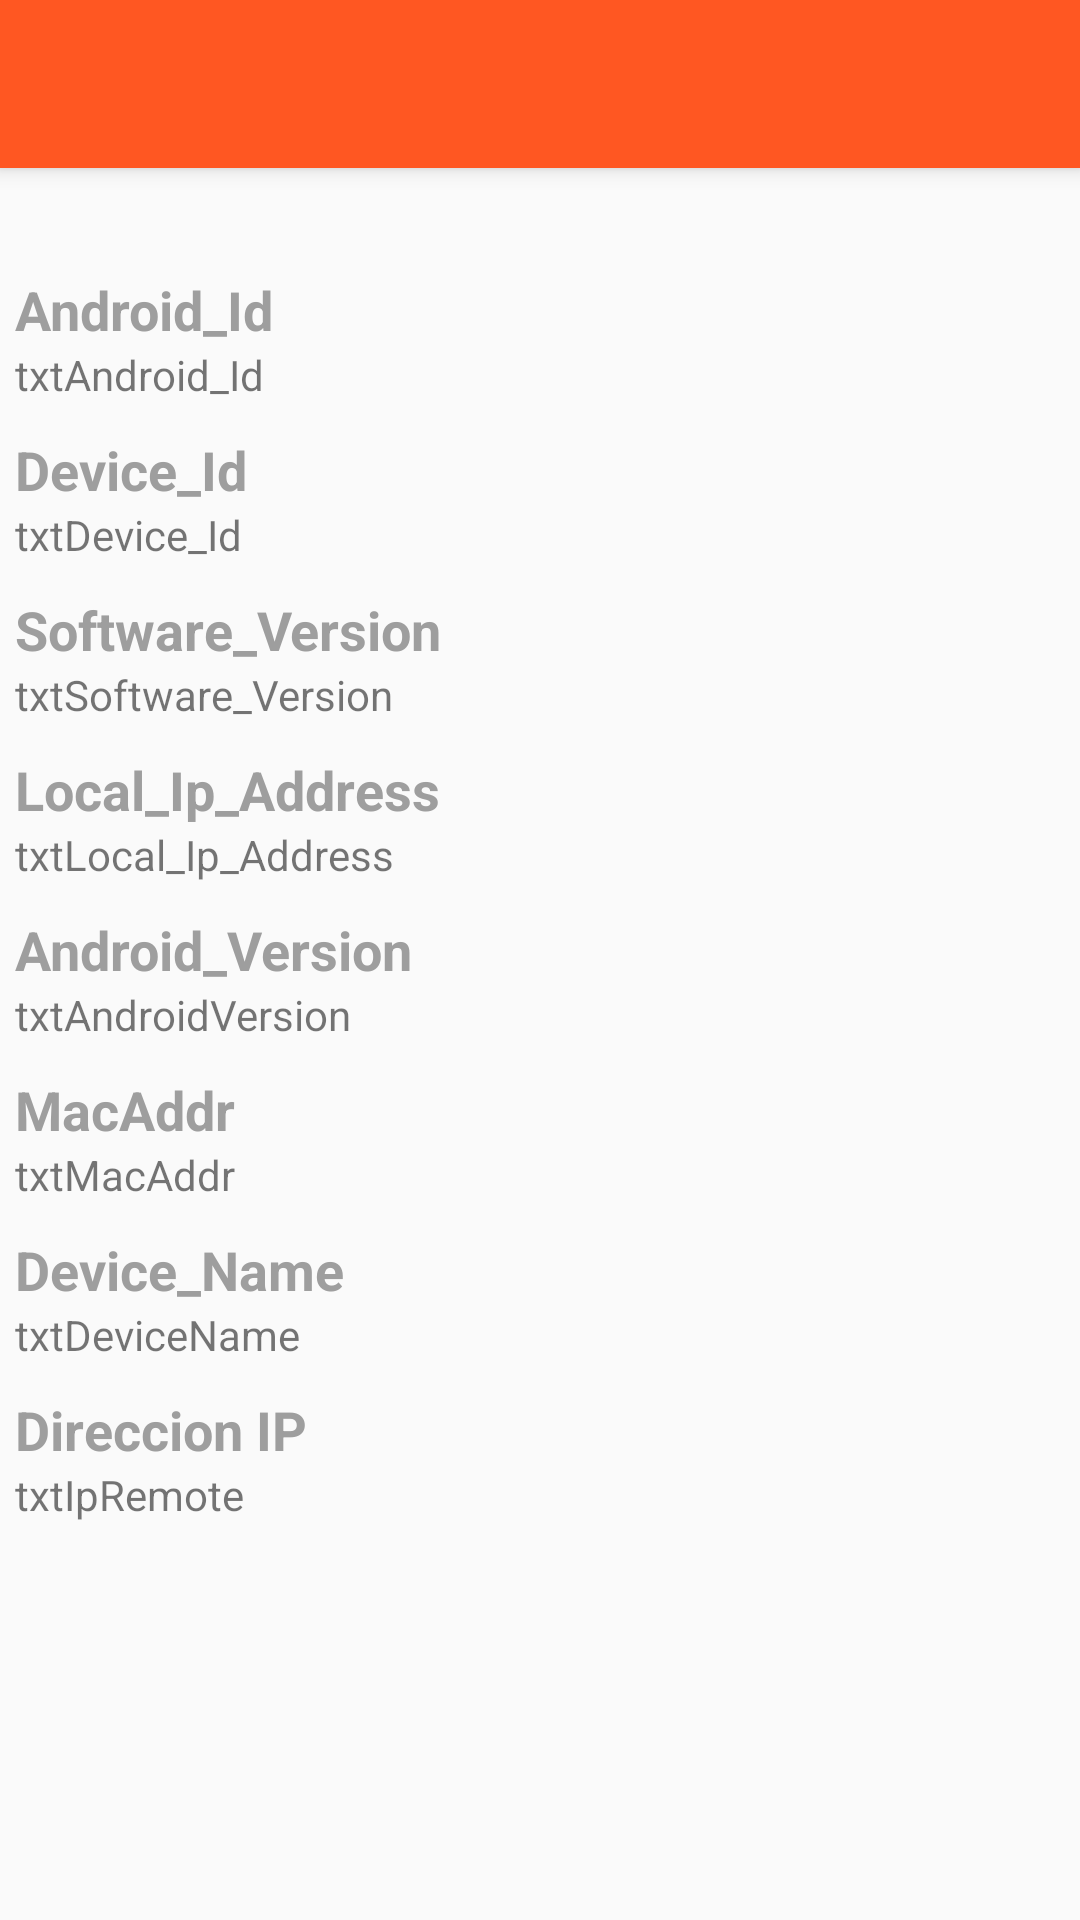

Layout XML and referenced resources for this Android screen:
<!-- AndroidManifest.xml: application theme MiTema -->
<!-- res/layout/activity_device_master.xml -->
<?xml version="1.0" encoding="utf-8"?>
<android.support.design.widget.CoordinatorLayout  xmlns:android="http://schemas.android.com/apk/res/android"
    xmlns:app="http://schemas.android.com/apk/res-auto"
    xmlns:tools="http://schemas.android.com/tools"
    android:layout_width="match_parent"
    android:layout_height="match_parent"
    android:orientation="vertical"
    tools:context="com.datatakehnn.activities.master.DeviceMasterActivity">
    



    <android.support.design.widget.AppBarLayout
        android:layout_width="match_parent"
        android:layout_height="wrap_content"
        android:theme="@style/MiTema.AppBarOverlay">
        <android.support.v7.widget.Toolbar
            android:id="@+id/toolbar"
            android:layout_width="match_parent"
            android:layout_height="?attr/actionBarSize"
            app:popupTheme="@style/MiTema.PopupOverlay" />
    </android.support.design.widget.AppBarLayout>



    <ScrollView
        app:layout_behavior="@string/appbar_scrolling_view_behavior"
        android:id="@+id/container"
        android:layout_width="fill_parent"
        android:layout_height="fill_parent">

        <LinearLayout

            android:layout_width="match_parent"
            android:layout_height="wrap_content"
            android:orientation="vertical">
            <ImageView
                android:layout_margin="@dimen/activity_horizontal_margin"
                android:id="@+id/imageView5"
                android:layout_width="match_parent"
                android:layout_height="30dp"
                app:srcCompat="@drawable/logo" />

            <LinearLayout
                android:layout_width="match_parent"
                android:layout_height="match_parent"
                android:orientation="vertical"
                android:padding="5dp">

                <TextView

                    android:layout_width="match_parent"
                    android:layout_height="wrap_content"
                    android:text="Android_Id"
                    android:textColor="@color/colorAccent"
                    android:textSize="18sp"
                    android:textStyle="bold" />

                <TextView
                    android:id="@+id/txtAndroid_Id"
                    android:layout_width="match_parent"
                    android:layout_height="wrap_content"
                    android:elevation="0dp"
                    android:text="txtAndroid_Id" />
            </LinearLayout>

            <LinearLayout

                android:layout_width="match_parent"
                android:layout_height="match_parent"
                android:orientation="vertical"
                android:padding="5dp">

                <TextView

                    android:layout_width="match_parent"
                    android:layout_height="wrap_content"
                    android:text="Device_Id"
                    android:textColor="@color/colorAccent"
                    android:textSize="18sp"
                    android:textStyle="bold" />

                <TextView
                    android:id="@+id/txtDevice_Id"
                    android:layout_width="match_parent"
                    android:layout_height="wrap_content"
                    android:text="txtDevice_Id" />
            </LinearLayout>

            <LinearLayout

                android:layout_width="match_parent"
                android:layout_height="match_parent"
                android:orientation="vertical"
                android:padding="5dp">

                <TextView

                    android:layout_width="match_parent"
                    android:layout_height="wrap_content"
                    android:text="Software_Version"
                    android:textColor="@color/colorAccent"
                    android:textSize="18sp"
                    android:textStyle="bold" />

                <TextView
                    android:id="@+id/txtSoftware_Version"
                    android:layout_width="match_parent"
                    android:layout_height="wrap_content"
                    android:text="txtSoftware_Version" />
            </LinearLayout>

            <LinearLayout

                android:layout_width="match_parent"
                android:layout_height="match_parent"
                android:orientation="vertical"
                android:padding="5dp">

                <TextView

                    android:layout_width="match_parent"
                    android:layout_height="wrap_content"
                    android:text="Local_Ip_Address"
                    android:textColor="@color/colorAccent"
                    android:textSize="18sp"
                    android:textStyle="bold" />

                <TextView
                    android:id="@+id/txtLocal_Ip_Address"
                    android:layout_width="match_parent"
                    android:layout_height="wrap_content"
                    android:text="txtLocal_Ip_Address" />
            </LinearLayout>

            <LinearLayout

                android:layout_width="match_parent"
                android:layout_height="match_parent"
                android:orientation="vertical"
                android:padding="5dp">

                <TextView

                    android:layout_width="match_parent"
                    android:layout_height="wrap_content"
                    android:text="Android_Version"
                    android:textColor="@color/colorAccent"
                    android:textSize="18sp"
                    android:textStyle="bold" />

                <TextView
                    android:id="@+id/txtAndroidVersion"
                    android:layout_width="match_parent"
                    android:layout_height="wrap_content"
                    android:text="txtAndroidVersion" />
            </LinearLayout>

            <LinearLayout
                android:layout_width="match_parent"
                android:layout_height="wrap_content"
                android:orientation="vertical"
                android:padding="5dp">

                <TextView
                    android:id="@+id/textView4"
                    android:layout_width="match_parent"
                    android:layout_height="wrap_content"
                    android:text="MacAddr"
                    android:textColor="@color/colorAccent"
                    android:textSize="18sp"
                    android:textStyle="bold" />

                <TextView
                    android:id="@+id/txtMacAddr"
                    android:layout_width="match_parent"
                    android:layout_height="wrap_content"
                    android:text="txtMacAddr" />
            </LinearLayout>

            <LinearLayout

                android:layout_width="match_parent"
                android:layout_height="wrap_content"
                android:orientation="vertical"
                android:padding="5dp">

                <TextView

                    android:layout_width="match_parent"
                    android:layout_height="wrap_content"
                    android:text="Device_Name"
                    android:textColor="@color/colorAccent"
                    android:textSize="18sp"
                    android:textStyle="bold" />

                <TextView
                    android:id="@+id/txtDeviceName"
                    android:layout_width="match_parent"
                    android:layout_height="wrap_content"
                    android:text="txtDeviceName" />
            </LinearLayout>

            <LinearLayout

                android:layout_width="match_parent"
                android:layout_height="match_parent"
                android:orientation="vertical"
                android:padding="5dp">

                <TextView
                    android:id="@+id/textView7"
                    android:layout_width="match_parent"
                    android:layout_height="wrap_content"
                    android:text="Direccion IP"
                    android:textColor="@color/colorAccent"
                    android:textSize="18sp"
                    android:textStyle="bold" />

                <TextView
                    android:id="@+id/txtIpRemote"
                    android:layout_width="match_parent"
                    android:layout_height="wrap_content"
                    android:text="txtIpRemote" />
            </LinearLayout>

        </LinearLayout>
    </ScrollView>
</android.support.design.widget.CoordinatorLayout >
<!-- resources referenced by this layout -->
<resources>
  <color name="colorAccent">#9E9E9E</color>
  <!-- drawable logo: png bitmap (drawable-nodpi, 40797 bytes) -->
  <style name="MiTema.AppBarOverlay" parent="ThemeOverlay.AppCompat.Dark.ActionBar" />
  <style name="MiTema.PopupOverlay" parent="ThemeOverlay.AppCompat.Light" />
  <style name="MiTema" parent="Theme.AppCompat.Light.DarkActionBar">
          
          <item name="colorPrimary">@color/colorPrimary</item>
          <item name="colorPrimaryDark">@color/colorPrimaryDark</item>
          <item name="colorAccent">@color/colorAccent</item>
      </style>
  <color name="colorPrimary">#FF5722</color>
  <color name="colorPrimaryDark">#E64A19</color>
</resources>
